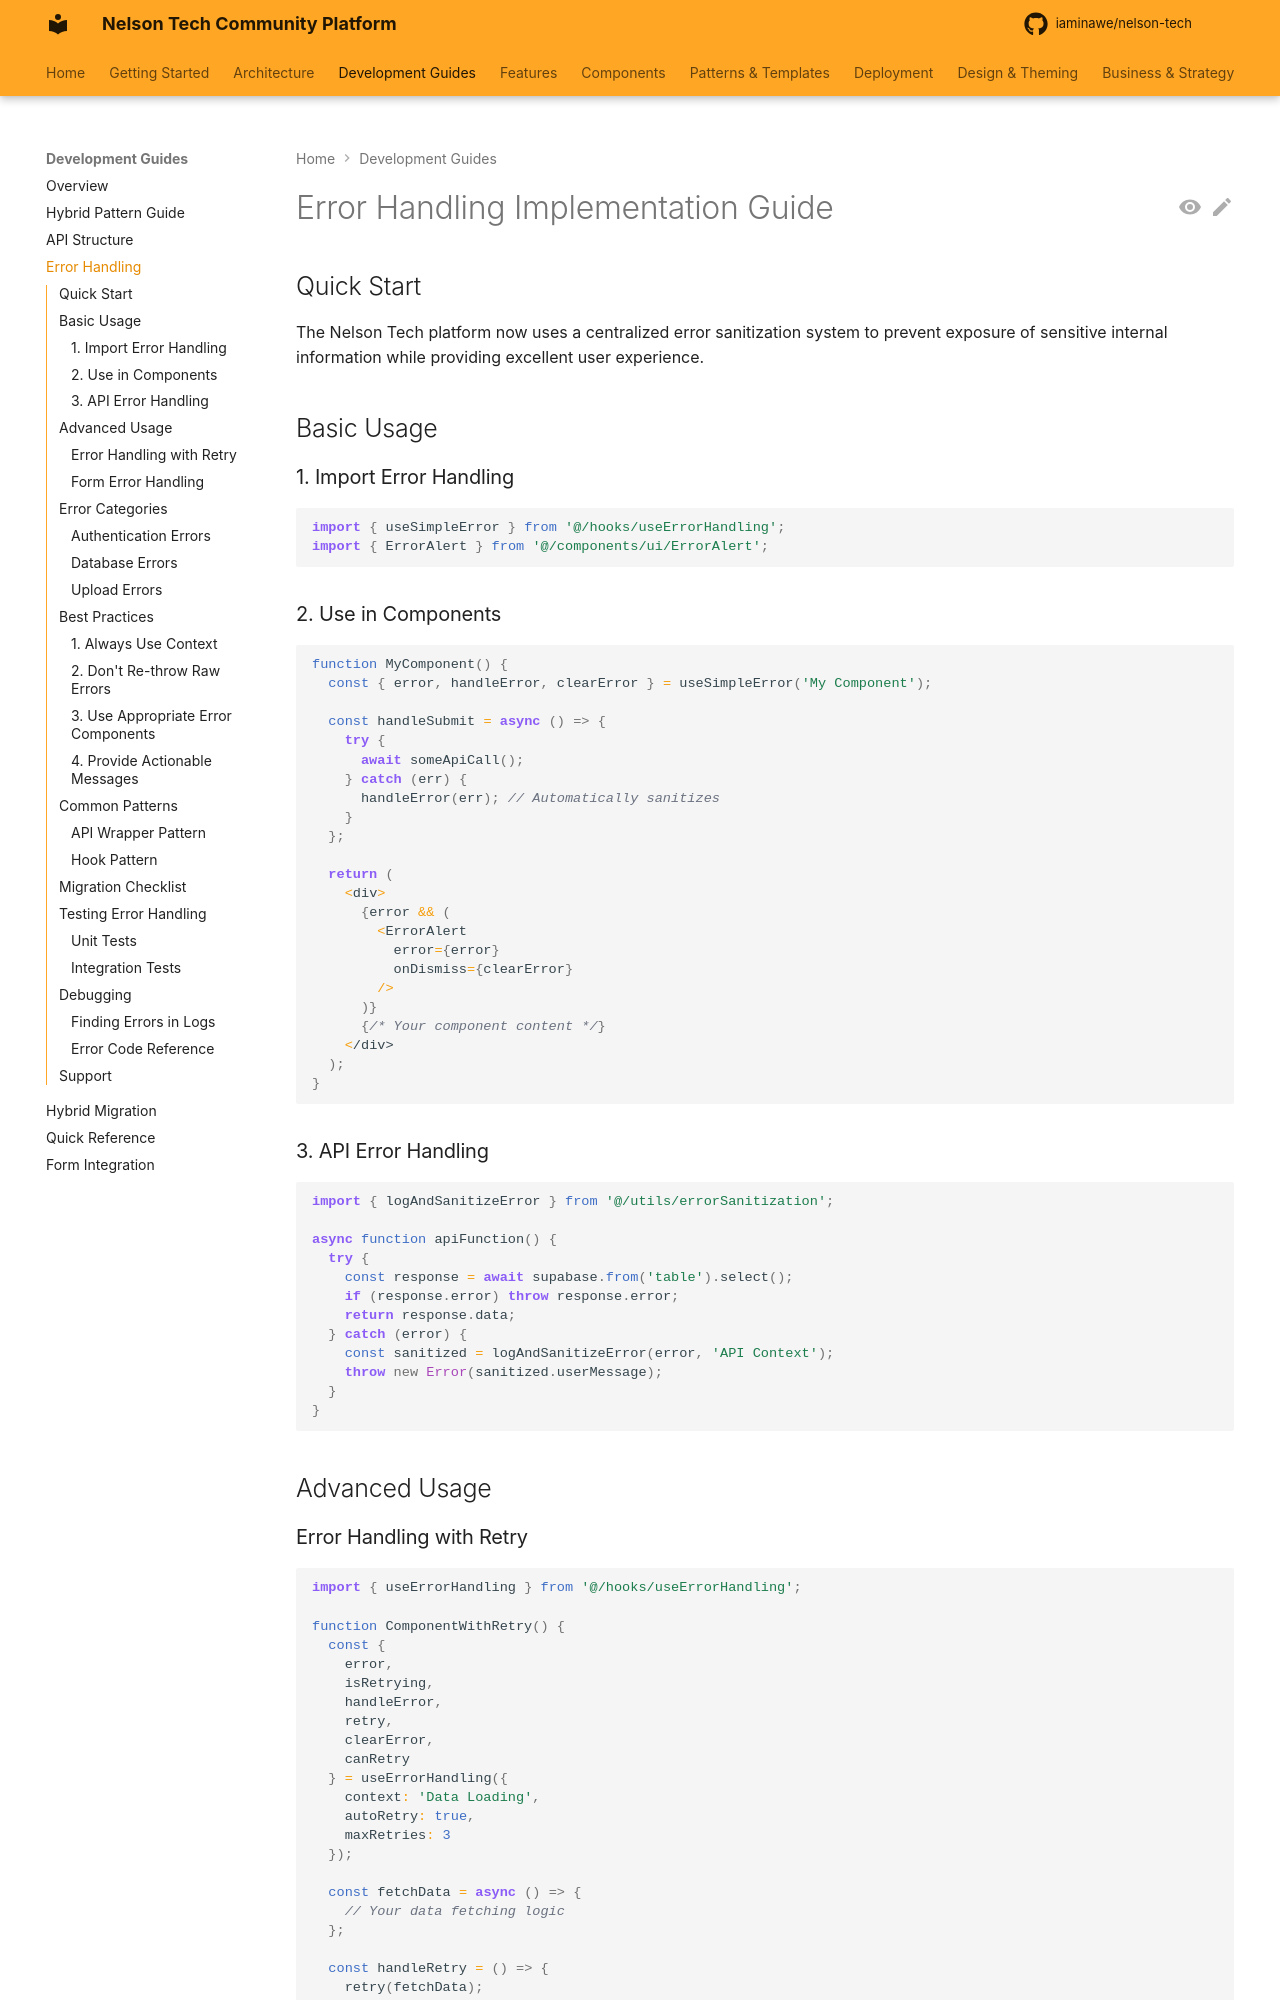

repository: iaminawe/uluntu · page: guides/ERROR_HANDLING_GUIDE/index.html · generator: mkdocs

# Error Handling Implementation Guide

## Quick Start

The Nelson Tech platform now uses a centralized error sanitization system to prevent exposure of sensitive internal information while providing excellent user experience.

## Basic Usage

### 1. Import Error Handling

```typescript
import { useSimpleError } from '@/hooks/useErrorHandling';
import { ErrorAlert } from '@/components/ui/ErrorAlert';
```

### 2. Use in Components

```typescript
function MyComponent() {
  const { error, handleError, clearError } = useSimpleError('My Component');
  
  const handleSubmit = async () => {
    try {
      await someApiCall();
    } catch (err) {
      handleError(err); // Automatically sanitizes
    }
  };
  
  return (
    <div>
      {error && (
        <ErrorAlert 
          error={error} 
          onDismiss={clearError}
        />
      )}
      {/* Your component content */}
    </div>
  );
}
```

### 3. API Error Handling

```typescript
import { logAndSanitizeError } from '@/utils/errorSanitization';

async function apiFunction() {
  try {
    const response = await supabase.from('table').select();
    if (response.error) throw response.error;
    return response.data;
  } catch (error) {
    const sanitized = logAndSanitizeError(error, 'API Context');
    throw new Error(sanitized.userMessage);
  }
}
```

## Advanced Usage
